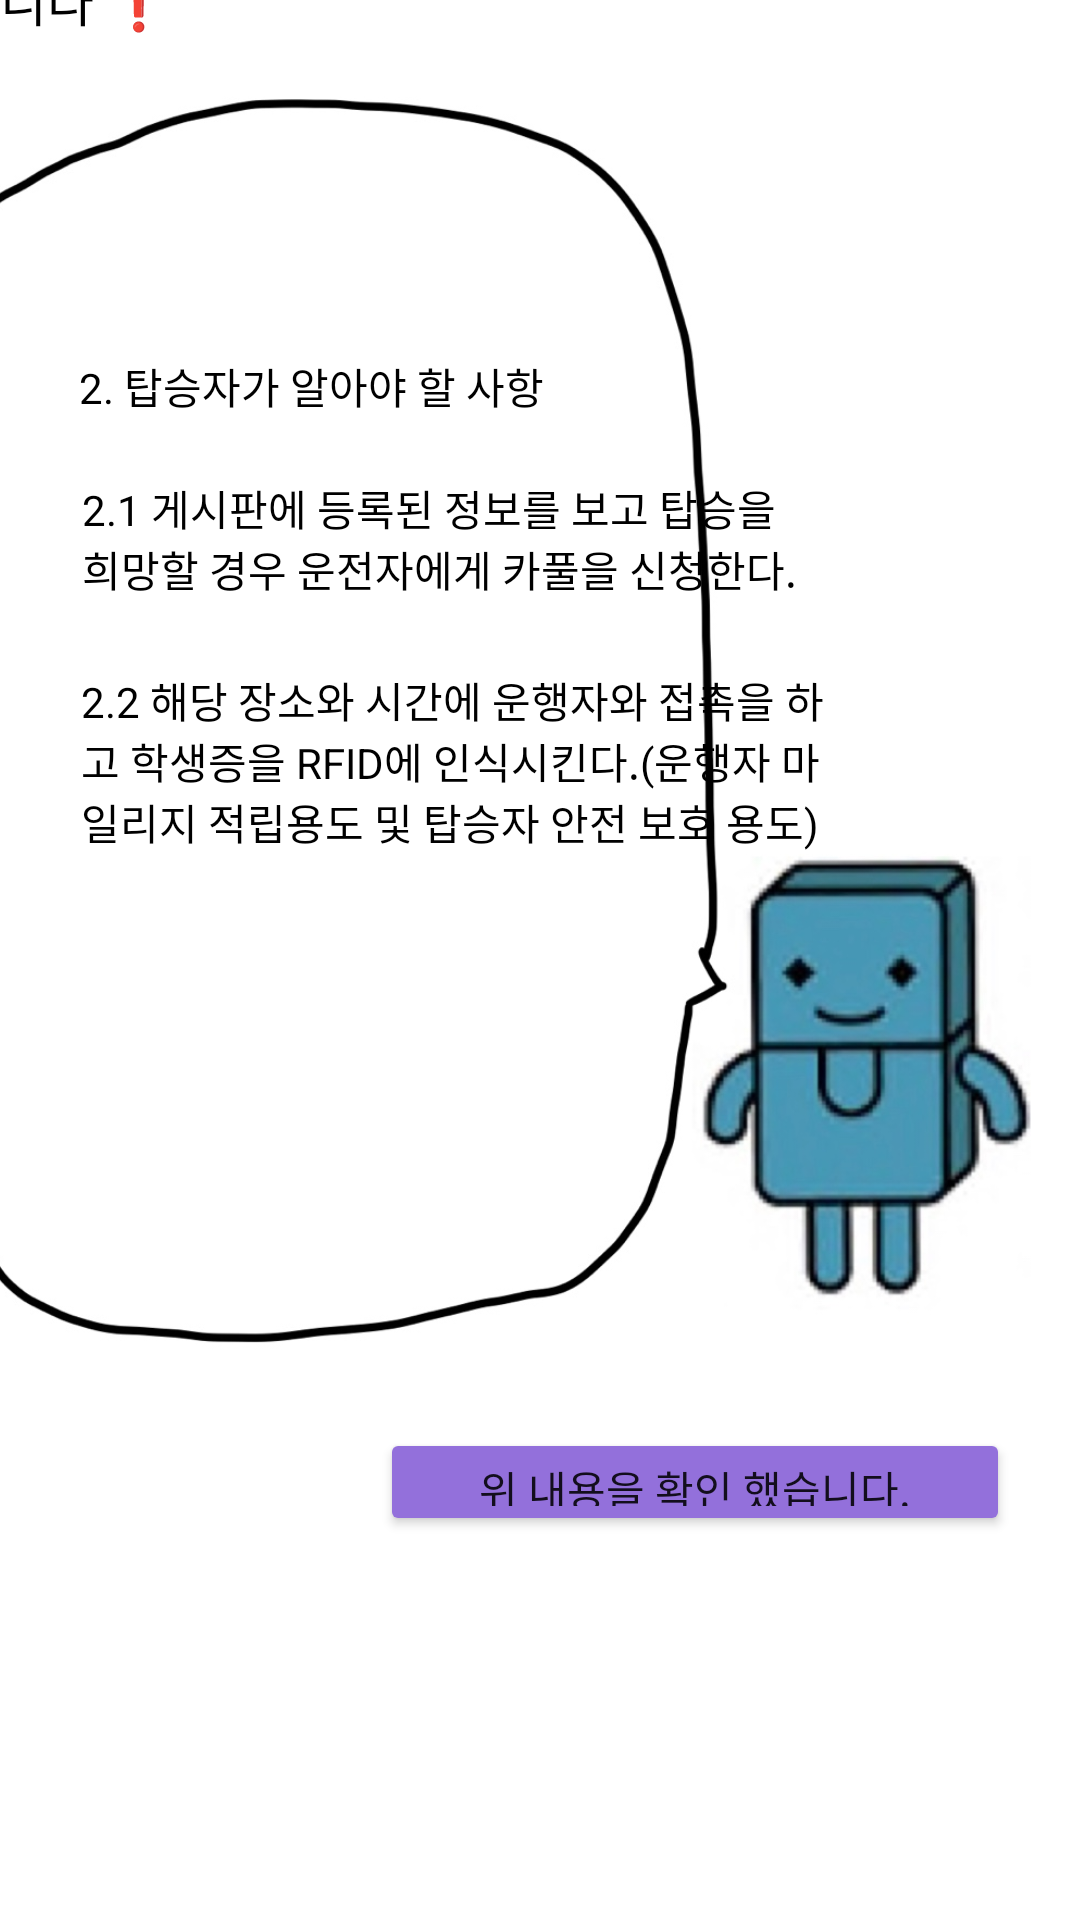

Here is an Android app screen rendered from its layout file. Give the layout XML and the strings, colors and styles it references.
<!-- AndroidManifest.xml: application theme Theme.Trafficsafe -->
<!-- res/layout/rule2.xml -->
<?xml version="1.0" encoding="utf-8"?>
<androidx.constraintlayout.widget.ConstraintLayout xmlns:android="http://schemas.android.com/apk/res/android"
    xmlns:app="http://schemas.android.com/apk/res-auto"
    xmlns:tools="http://schemas.android.com/tools"
    android:layout_width="match_parent"
    android:background="@color/white"
    android:layout_height="match_parent">

    <ImageView
        android:id="@+id/imageView5"
        android:layout_width="412dp"
        android:layout_height="464dp"
        android:layout_marginBottom="164dp"
        app:layout_constraintBottom_toBottomOf="parent"
        app:layout_constraintEnd_toEndOf="parent"
        app:layout_constraintHorizontal_bias="1.0"
        app:layout_constraintStart_toStartOf="parent"
        app:srcCompat="@drawable/cutelogo3" />

    <TextView
        android:id="@+id/textView20"
        android:layout_width="wrap_content"
        android:layout_height="wrap_content"
        android:text="❗ 이 시스템은 한밭대 재학생만을 위한 서비스 입니다 ❗"
        android:textColor="@color/black"
        android:textSize="17dp"
        app:layout_constraintBottom_toTopOf="@+id/imageView5"
        app:layout_constraintEnd_toEndOf="parent"
        app:layout_constraintHorizontal_bias="0.0"
        app:layout_constraintStart_toStartOf="parent"
        app:layout_constraintTop_toTopOf="parent"
        app:layout_constraintVertical_bias="1.0" />

    <TextView
        android:id="@+id/textView15"
        android:layout_width="wrap_content"
        android:layout_height="wrap_content"
        android:layout_marginBottom="20dp"
        android:text="2. 탑승자가 알아야 할 사항"
        android:textColor="@color/black"
        app:layout_constraintBottom_toTopOf="@+id/textView16"
        app:layout_constraintEnd_toEndOf="parent"
        app:layout_constraintHorizontal_bias="0.128"
        app:layout_constraintStart_toStartOf="parent"
        tools:ignore="MissingConstraints" />

    <TextView
        android:id="@+id/textView16"
        android:layout_width="247dp"
        android:layout_height="56dp"
        android:layout_marginBottom="8dp"
        android:text="2.1 게시판에 등록된 정보를 보고 탑승을 희망할 경우 운전자에게 카풀을 신청한다."
        android:textColor="@color/black"
        app:layout_constraintBottom_toTopOf="@+id/textView17"
        app:layout_constraintEnd_toEndOf="parent"
        app:layout_constraintHorizontal_bias="0.243"
        app:layout_constraintStart_toStartOf="parent"
        tools:ignore="MissingConstraints" />

    <TextView
        android:id="@+id/textView17"
        android:layout_width="253dp"
        android:layout_height="69dp"
        android:layout_marginBottom="184dp"
        android:text="2.2 해당 장소와 시간에 운행자와 접촉을 하고 학생증을 RFID에 인식시킨다.(운행자 마일리지 적립용도 및 탑승자 안전 보호 용도)"
        android:textColor="@color/black"
        app:layout_constraintBottom_toBottomOf="@+id/imageView5"
        app:layout_constraintEnd_toEndOf="parent"
        app:layout_constraintHorizontal_bias="0.253"
        app:layout_constraintStart_toStartOf="parent"
        tools:ignore="MissingConstraints" />

    <Button
        android:id="@+id/button2"
        android:layout_width="210dp"
        android:layout_height="36dp"
        android:backgroundTint="#9370DB"
        android:onClick="sure"
        android:text="위 내용을 확인 했습니다."
        app:layout_constraintBottom_toBottomOf="parent"
        app:layout_constraintEnd_toEndOf="parent"
        app:layout_constraintHorizontal_bias="0.845"
        app:layout_constraintStart_toStartOf="parent"
        app:layout_constraintTop_toBottomOf="@+id/imageView5"
        app:layout_constraintVertical_bias="0.0" />


</androidx.constraintlayout.widget.ConstraintLayout>
<!-- resources referenced by this layout -->
<resources>
  <!-- drawable cutelogo3: jpg bitmap (drawable-v24, 79282 bytes) -->
  <style name="Theme.Trafficsafe" parent="Theme.MaterialComponents.DayNight.DarkActionBar">
          
          <item name="colorPrimary">@color/purple_500</item>
          <item name="colorPrimaryVariant">@color/purple_700</item>
          <item name="colorOnPrimary">@color/white</item>
          
          <item name="colorSecondary">@color/teal_200</item>
          <item name="colorSecondaryVariant">@color/teal_700</item>
          <item name="colorOnSecondary">@color/black</item>
          
          <item name="android:statusBarColor">?attr/colorPrimaryVariant</item>
          
          <item name="toolbarStyle">@style/CustomToolBar</item>
      </style>
  <style name="CustomToolBar" parent="@style/Widget.AppCompat.Toolbar">
          <item name="toolbarStyle">@color/teal_200</item>
      </style>
  <!-- not gathered from this repository: default colours our renderer supplied (Android Studio template values) -->
  <color name="purple_500">#FF6200EE</color>
  <color name="purple_700">#FF3700B3</color>
  <color name="teal_200">#FF03DAC5</color>
  <color name="teal_700">#FF018786</color>
  <color name="black">#FF000000</color>
  <color name="white">#FFFFFFFF</color>
</resources>
